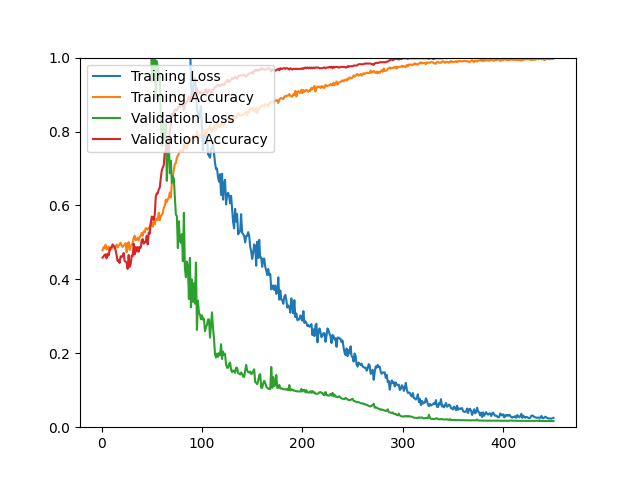

Data behind this chart, as committed beside it:
epoch, loss, acc, val_loss, val_acc
1, 9.385, 0.4786, 4.369, 0.4588
2, 5.179, 0.4871, 3.9, 0.4624
3, 4.894, 0.4850, 3.576, 0.4659
4, 4.916, 0.4937, 3.508, 0.4677
5, 4.876, 0.4812, 3.873, 0.4570
6, 4.805, 0.4822, 3.742, 0.4695
7, 4.638, 0.4889, 3.485, 0.4642
8, 4.508, 0.4774, 3.375, 0.4785
9, 4.37, 0.4820, 2.889, 0.4857
10, 4.044, 0.4822, 2.815, 0.4875
11, 4, 0.4897, 2.743, 0.4946
12, 3.952, 0.4879, 2.529, 0.4910
13, 3.79, 0.4854, 2.668, 0.4875
14, 3.779, 0.4889, 2.571, 0.4785
15, 3.555, 0.4943, 2.553, 0.4659
16, 3.606, 0.4864, 2.485, 0.4498
17, 3.324, 0.4911, 2.283, 0.4516
18, 3.293, 0.4943, 2.321, 0.4444
19, 3.057, 0.4993, 2.178, 0.4624
20, 3.132, 0.4921, 2.264, 0.4606
21, 3.197, 0.4879, 2.175, 0.4624
22, 2.999, 0.4915, 2.024, 0.4713
23, 3.093, 0.4931, 2.053, 0.4498
24, 2.873, 0.4983, 2.006, 0.4480
25, 2.934, 0.4734, 1.931, 0.4444
26, 2.822, 0.4947, 1.81, 0.4283
27, 2.652, 0.5009, 1.696, 0.4659
28, 2.653, 0.4794, 1.569, 0.4337
29, 2.45, 0.4911, 1.615, 0.4409
30, 2.465, 0.4935, 1.552, 0.4642
31, 2.438, 0.4989, 1.535, 0.4624
32, 2.327, 0.5115, 1.35, 0.4964
33, 2.274, 0.5180, 1.505, 0.4677
34, 2.243, 0.5059, 1.24, 0.4875
35, 2.193, 0.5091, 1.24, 0.4749
36, 2.123, 0.5123, 1.178, 0.4875
37, 2.093, 0.5055, 1.264, 0.4749
38, 2.039, 0.5152, 1.208, 0.4875
39, 1.974, 0.5176, 1.212, 0.4857
40, 1.852, 0.5254, 1.165, 0.5054
41, 2.137, 0.5182, 1.113, 0.5090
42, 1.919, 0.5300, 1.132, 0.4964
43, 1.912, 0.5274, 0.9985, 0.5000
44, 1.904, 0.5388, 1.107, 0.5018
45, 1.831, 0.5374, 1.124, 0.5179
46, 1.88, 0.5342, 1.281, 0.4946
47, 1.755, 0.5401, 1.162, 0.5269
48, 1.866, 0.5374, 1.105, 0.5233
49, 1.857, 0.5519, 1.109, 0.5520
50, 1.714, 0.5529, 0.9371, 0.5699
51, 1.785, 0.5425, 0.9559, 0.5681
52, 1.631, 0.5629, 1.078, 0.5609
53, 1.686, 0.5489, 1.041, 0.5753
54, 1.663, 0.5619, 0.8890, 0.6237
55, 1.664, 0.5645, 0.9904, 0.6326
56, 1.692, 0.5605, 0.9735, 0.6326
57, 1.626, 0.5802, 0.9586, 0.6434
58, 1.665, 0.5601, 0.9595, 0.6487
59, 1.647, 0.5702, 0.8377, 0.6738
60, 1.571, 0.5742, 0.7604, 0.6953
... 390 more rows
